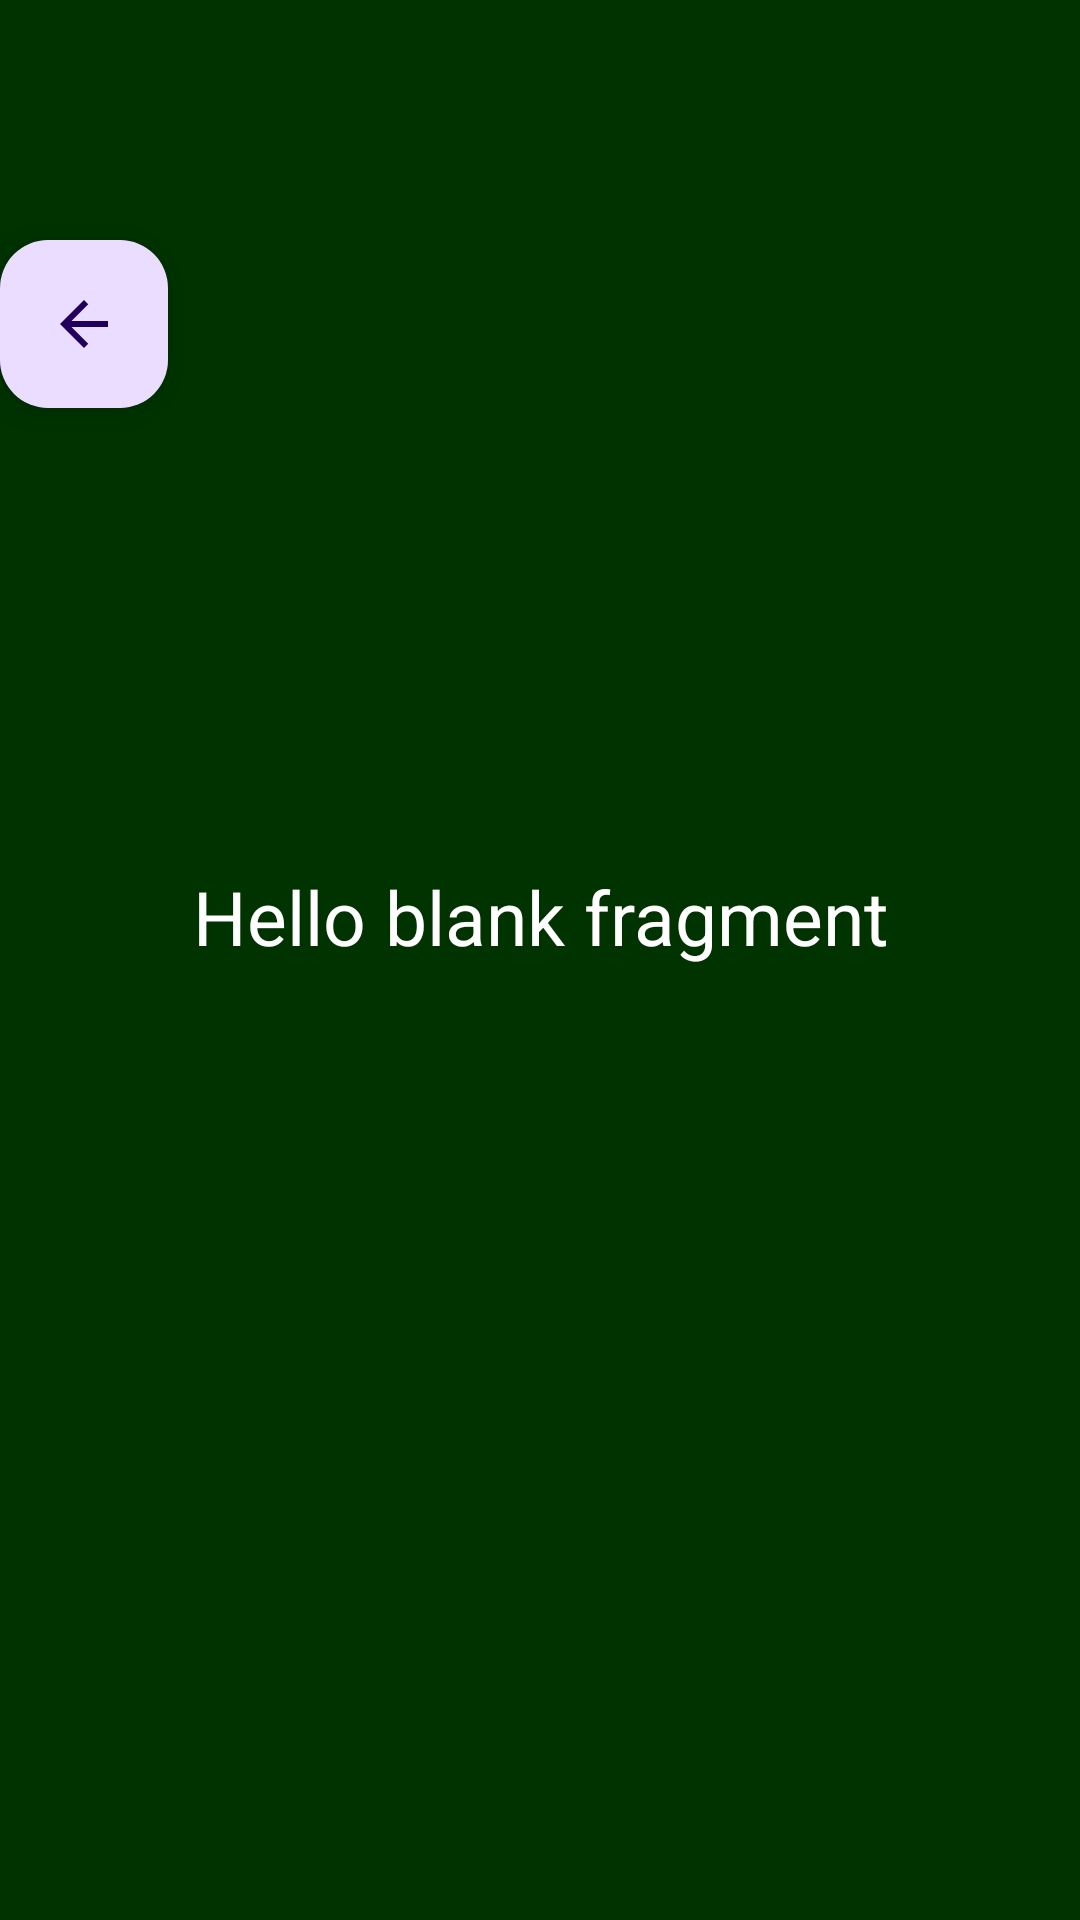

Produce the Android XML layout that renders to this screen, including the resource entries it uses.
<!-- AndroidManifest.xml: application theme Theme.AdmissionPortalApp -->
<!-- res/layout/fragment_generate_report.xml -->
<?xml version="1.0" encoding="utf-8"?>
<androidx.constraintlayout.widget.ConstraintLayout xmlns:android="http://schemas.android.com/apk/res/android"
    xmlns:tools="http://schemas.android.com/tools"
    android:layout_width="match_parent"
    android:layout_height="match_parent"
    xmlns:app="http://schemas.android.com/apk/res-auto"
    android:background="#003300"
    tools:context=".GenerateReport">

    

    <com.google.android.material.floatingactionbutton.FloatingActionButton
        android:layout_width="wrap_content"
        android:layout_height="wrap_content"
        app:layout_constraintTop_toTopOf="parent"
        android:layout_marginTop="80dp"
        android:src="@drawable/baseline_arrow_back_24"
        android:id="@+id/back"
        tools:ignore="MissingConstraints" />
    <TextView
        android:layout_width="match_parent"
        android:layout_height="wrap_content"
        android:text="@string/hello_blank_fragment"
        android:textColor="@color/white"
        android:id="@+id/textView"
        android:textSize="25sp"
        android:minLines="2"
        android:textAlignment="center"
        app:layout_constraintStart_toStartOf="parent"
        app:layout_constraintEnd_toEndOf="parent"
        app:layout_constraintTop_toTopOf="parent"
        app:layout_constraintBottom_toBottomOf="parent"/>

</androidx.constraintlayout.widget.ConstraintLayout>
<!-- resources referenced by this layout -->
<resources>
  <color name="white">#FFFFFFFF</color>
  <!-- drawable baseline_arrow_back_24 (drawable) -->
  <vector xmlns:android="http://schemas.android.com/apk/res/android" android:autoMirrored="true" android:height="24dp" android:tint="#FFF602" android:viewportHeight="24" android:viewportWidth="24" android:width="24dp">
        
      <path android:fillColor="@android:color/white" android:pathData="M20,11H7.83l5.59,-5.59L12,4l-8,8 8,8 1.41,-1.41L7.83,13H20v-2z"/>
      
  </vector>
  <string name="hello_blank_fragment">Hello blank fragment</string>
  <style name="Theme.AdmissionPortalApp" parent="Base.Theme.AdmissionPortalApp" />
  <style name="Base.Theme.AdmissionPortalApp" parent="Theme.Material3.DayNight.NoActionBar">
          
          
      </style>
</resources>
